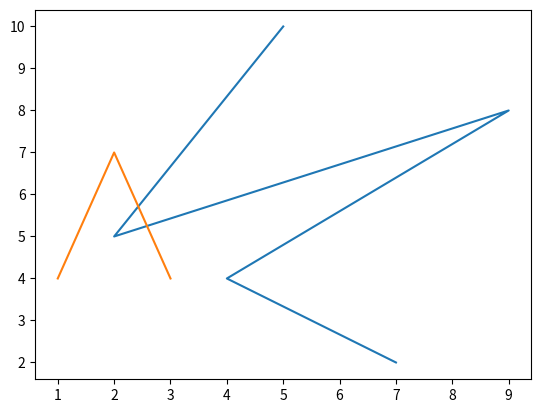

This figure's Python source:
import matplotlib.pyplot as plt

xs = [1,2,3]       # x Werte
ys = [4,7,4]       # y Werte

#plt.plot(xs, ys)
#plt.show()

# x-axis values
x = [5, 2, 9, 4, 7]

# Y-axis values
y = [10, 5, 8, 4, 2]

# Function to plot
plt.plot(x,y,xs,ys)

# function to show the plot
plt.show()

# matplotlib: How To Install Matplotlib In PyCharm
# install modules howto: https://www.youtube.com/watch?v=gCNEh6r7PVU
